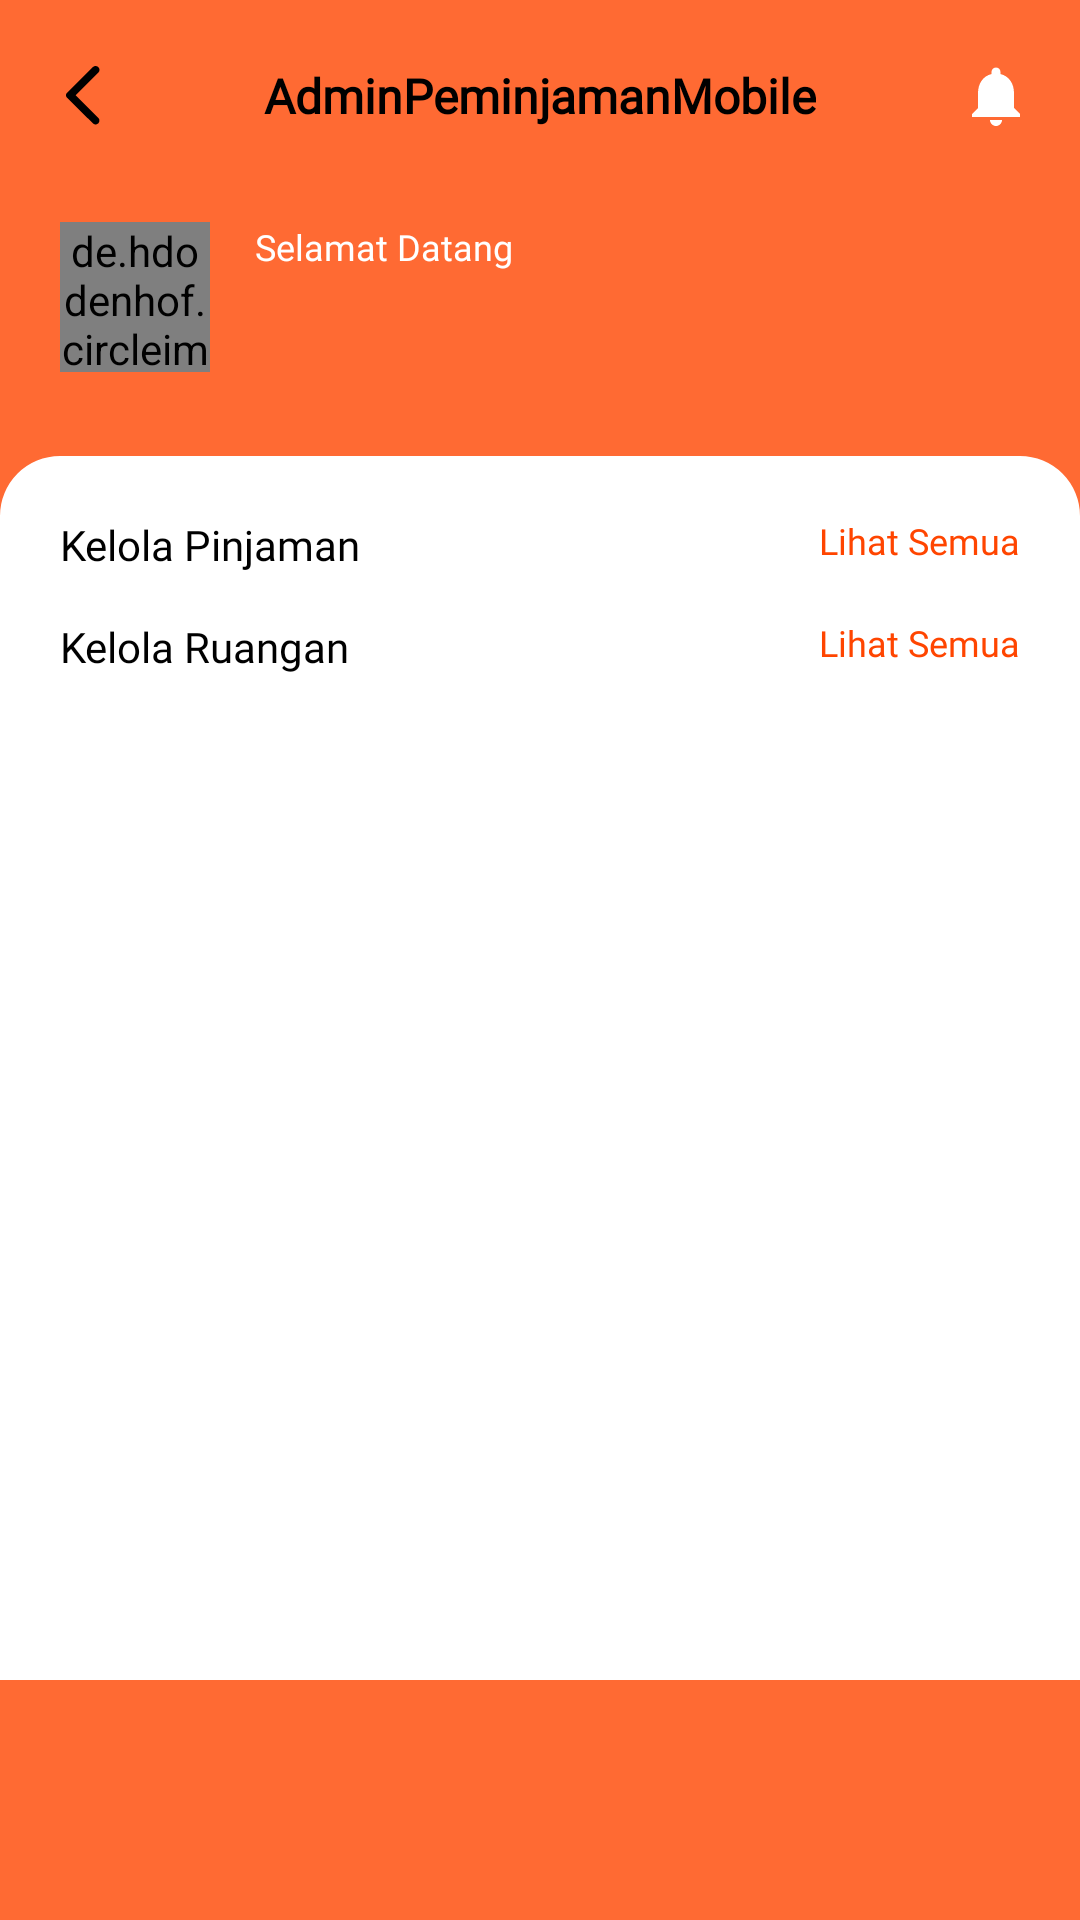

This screen was rendered from an Android layout file. Write that file and the resources it references.
<!-- AndroidManifest.xml: application theme Theme.AdminPeminjamanMobile -->
<!-- res/layout/fragment_home.xml -->
<?xml version="1.0" encoding="utf-8"?>
<androidx.constraintlayout.widget.ConstraintLayout xmlns:android="http://schemas.android.com/apk/res/android"
    xmlns:app="http://schemas.android.com/apk/res-auto"
    xmlns:tools="http://schemas.android.com/tools"
    android:layout_width="match_parent"
    android:layout_height="match_parent"
    android:background="@color/orange_400"
    tools:context=".ui.home.HomeFragment">

    <LinearLayout
        android:id="@+id/toolbar_container"
        android:layout_width="match_parent"
        android:layout_height="?actionBarSize"
        app:layout_constraintEnd_toEndOf="parent"
        app:layout_constraintStart_toStartOf="parent"
        app:layout_constraintTop_toTopOf="parent">

        <include
            android:id="@+id/toolbar"
            layout="@layout/toolbar" />

    </LinearLayout>

    <de.hdodenhof.circleimageview.CircleImageView
        android:id="@+id/civ_profile_picture"
        android:layout_width="50dp"
        android:layout_height="50dp"
        android:layout_marginStart="20dp"
        android:layout_marginTop="10dp"
        android:src="@drawable/iv_profile_admin"
        app:layout_constraintStart_toStartOf="parent"
        app:layout_constraintTop_toBottomOf="@+id/toolbar_container" />

    <TextView
        android:id="@+id/tv_welcome"
        android:layout_width="wrap_content"
        android:layout_height="wrap_content"
        android:layout_marginStart="15dp"
        android:fontFamily="@font/poppins_medium"
        android:text="@string/welcome"
        android:textColor="@color/white"
        android:textSize="12sp"
        app:layout_constraintStart_toEndOf="@+id/civ_profile_picture"
        app:layout_constraintTop_toTopOf="@+id/civ_profile_picture" />

    <TextView
        android:id="@+id/textView"
        android:layout_width="wrap_content"
        android:layout_height="wrap_content"
        android:layout_marginStart="15dp"
        android:layout_marginTop="5dp"
        android:fontFamily="@font/poppins_semi_bold"
        tools:text="Nama Admin"
        android:textColor="@color/white"
        android:textSize="18sp"
        app:layout_constraintBottom_toBottomOf="@+id/civ_profile_picture"
        app:layout_constraintStart_toEndOf="@+id/civ_profile_picture"
        app:layout_constraintTop_toBottomOf="@+id/tv_welcome" />

    <com.google.android.material.imageview.ShapeableImageView
        android:id="@+id/siv_container"
        android:layout_width="match_parent"
        android:layout_height="0dp"
        android:layout_marginTop="30dp"
        android:background="@color/white"
        app:layout_constraintBottom_toTopOf="@+id/nav_view"
        app:layout_constraintTop_toBottomOf="@+id/textView"
        app:layout_constraintVertical_bias="1.0"
        app:shapeAppearanceOverlay="@style/roundHomeContainer"
        tools:layout_editor_absoluteX="-16dp" />

    <com.google.android.material.bottomnavigation.BottomNavigationView
        android:id="@+id/nav_view"
        android:layout_width="0dp"
        android:layout_height="wrap_content"
        android:layout_marginStart="0dp"
        android:layout_marginEnd="0dp"
        android:background="@color/transparent"
        app:layout_constraintBottom_toBottomOf="parent"
        app:layout_constraintLeft_toLeftOf="parent"
        app:layout_constraintRight_toRightOf="parent" />

    <TextView
        android:id="@+id/tv_manage_loan_facility"
        android:layout_width="wrap_content"
        android:layout_height="wrap_content"
        android:layout_marginStart="20dp"
        android:layout_marginTop="20dp"
        android:fontFamily="@font/poppins_semi_bold"
        android:text="@string/manage_borrowing"
        android:textColor="@color/black"
        android:textSize="14sp"
        app:layout_constraintStart_toStartOf="parent"
        app:layout_constraintTop_toTopOf="@+id/siv_container" />

    <TextView
        android:id="@+id/tv_see_all_loan_facility"
        android:layout_width="wrap_content"
        android:layout_height="wrap_content"
        android:layout_marginTop="20dp"
        android:layout_marginEnd="20dp"
        android:fontFamily="@font/poppins_regular"
        android:text="@string/see_all"
        android:textColor="@color/orange_500"
        android:textSize="12sp"
        app:layout_constraintEnd_toEndOf="parent"
        app:layout_constraintTop_toTopOf="@+id/siv_container" />

    <androidx.recyclerview.widget.RecyclerView
        android:id="@+id/rv_borrows"
        android:layout_width="0dp"
        android:layout_height="wrap_content"
        android:layout_marginHorizontal="10dp"
        android:layout_marginVertical="5dp"
        android:layout_marginTop="88dp"
        app:layout_constraintEnd_toEndOf="parent"
        app:layout_constraintHorizontal_bias="0.0"
        app:layout_constraintStart_toStartOf="parent"
        app:layout_constraintTop_toBottomOf="@+id/tv_manage_loan_facility" />

    <TextView
        android:id="@+id/tv_manage_room"
        android:layout_width="wrap_content"
        android:layout_height="wrap_content"
        android:textColor="@color/black"
        android:layout_marginStart="20dp"
        android:layout_marginTop="10dp"
        android:fontFamily="@font/poppins_semi_bold"
        android:text="@string/manage_facility"
        android:textSize="14sp"
        app:layout_constraintStart_toStartOf="parent"
        app:layout_constraintTop_toBottomOf="@+id/rv_borrows" />

    <TextView
        android:id="@+id/tv_see_all_room"
        android:layout_width="wrap_content"
        android:layout_height="wrap_content"
        android:textColor="@color/orange_500"
        android:layout_marginTop="10dp"
        android:layout_marginEnd="20dp"
        android:fontFamily="@font/poppins_regular"
        android:text="@string/see_all"
        android:textSize="12sp"
        app:layout_constraintEnd_toEndOf="parent"
        app:layout_constraintTop_toBottomOf="@+id/rv_borrows" />

    <androidx.recyclerview.widget.RecyclerView
        android:id="@+id/rv_rooms"
        android:layout_width="0dp"
        android:layout_height="0dp"
        android:layout_marginHorizontal="10dp"
        android:layout_marginTop="5dp"
        android:layout_marginBottom="10dp"
        app:layout_constraintBottom_toBottomOf="@+id/siv_container"
        app:layout_constraintEnd_toEndOf="parent"
        app:layout_constraintStart_toStartOf="parent"
        app:layout_constraintTop_toBottomOf="@+id/tv_manage_room" />

</androidx.constraintlayout.widget.ConstraintLayout>
<!-- res/layout/toolbar.xml (included above) -->
<?xml version="1.0" encoding="utf-8"?>
<androidx.appcompat.widget.Toolbar xmlns:android="http://schemas.android.com/apk/res/android"
    xmlns:tools="http://schemas.android.com/tools"
    android:layout_width="match_parent"
    android:layout_height="?actionBarSize"
    android:background="@color/transparent"
    android:elevation="4dp">

    <ImageView
        android:id="@+id/iv_toolbar_arrow_back"
        android:layout_width="24dp"
        android:layout_height="24dp"
        android:src="@drawable/ic_arrow_back"
        android:layout_marginEnd="16dp"
        tools:ignore="ContentDescription" />

    <TextView
        android:id="@+id/tv_toolbar_title"
        android:layout_width="wrap_content"
        android:layout_height="wrap_content"
        android:textSize="16sp"
        android:textStyle="bold"
        android:layout_gravity="center"
        android:fontFamily="@font/poppins_semi_bold"
        android:textColor="@color/black"
        android:text="@string/app_name" />

    <ImageView
        android:id="@+id/iv_toolbar_notification"
        android:layout_width="24dp"
        android:layout_height="24dp"
        android:layout_gravity="end"
        android:src="@drawable/ic_notification"
        android:layout_marginEnd="16dp"
        tools:ignore="ContentDescription" />

</androidx.appcompat.widget.Toolbar>
<!-- resources referenced by this layout -->
<resources>
  <color name="black">#FF000000</color>
  <color name="orange_400">#FF6A33</color>
  <color name="orange_500">#FF4500</color>
  <color name="transparent">#00000000</color>
  <color name="white">#FFFFFFFF</color>
  <!-- drawable ic_arrow_back (drawable) -->
  <vector xmlns:android="http://schemas.android.com/apk/res/android"
      android:width="24dp"
      android:height="24dp"
      android:viewportWidth="24"
      android:viewportHeight="24">
    <path
        android:pathData="M14.953,21.114L6.283,12.47C6.18,12.367 6.107,12.256 6.065,12.136C6.022,12.016 6,11.887 6,11.75C6,11.613 6.022,11.484 6.065,11.364C6.107,11.244 6.18,11.133 6.283,11.03L14.953,2.36C15.193,2.12 15.493,2 15.853,2C16.213,2 16.522,2.129 16.779,2.386C17.036,2.643 17.165,2.943 17.165,3.286C17.165,3.629 17.036,3.929 16.779,4.187L9.216,11.75L16.779,19.313C17.019,19.553 17.139,19.849 17.139,20.2C17.139,20.552 17.011,20.857 16.753,21.114C16.496,21.371 16.196,21.5 15.853,21.5C15.51,21.5 15.21,21.371 14.953,21.114Z"
        android:fillColor="#000000"/>
  </vector>
  <!-- drawable ic_notification (drawable) -->
  <vector xmlns:android="http://schemas.android.com/apk/res/android"
      android:width="24dp"
      android:height="24dp"
      android:viewportWidth="24"
      android:viewportHeight="24">
    <path
        android:pathData="M12,22C13.1,22 14,21.1 14,20H10C10,21.1 10.89,22 12,22ZM18,16V11C18,7.93 16.36,5.36 13.5,4.68V4C13.5,3.17 12.83,2.5 12,2.5C11.17,2.5 10.5,3.17 10.5,4V4.68C7.63,5.36 6,7.92 6,11V16L4,18V19H20V18L18,16Z"
        android:fillColor="#ffffff"/>
  </vector>
  <string name="app_name">AdminPeminjamanMobile</string>
  <string name="manage_borrowing">Kelola Pinjaman</string>
  <string name="manage_facility">Kelola Ruangan</string>
  <string name="see_all">Lihat Semua</string>
  <string name="welcome">Selamat Datang</string>
  <style name="roundHomeContainer" parent="">
          <item name="cornerFamily">rounded</item>
          <item name="cornerSizeTopLeft">20dp</item>
          <item name="cornerSizeTopRight">20dp</item>
      </style>
  <style name="Theme.AdminPeminjamanMobile" parent="Base.Theme.AdminPeminjamanMobile" />
  <style name="Base.Theme.AdminPeminjamanMobile" parent="Theme.Material3.DayNight.NoActionBar">
          
          <item name="colorPrimary">@color/orange_400</item>
          <item name="colorPrimaryVariant">@color/orange_400</item>
          <item name="colorSecondaryContainer">@color/orange_500</item>
          <item name="colorOnPrimary">@color/white</item>
  
          <item name="android:windowIsTranslucent">true</item>
      </style>
</resources>
